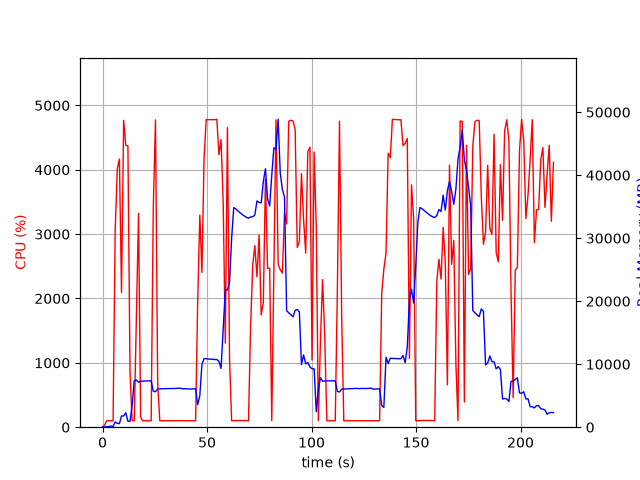

Values plotted in this chart, from the file beside it:
elapsed_time, nproc, cpu, mem_real, mem_virtual
3.838539123535156e-05, 1, 0.0, 9.648, 3185
1.006, 1, 32.8, 30.27, 133
2.015, 1, 100.2, 67.86, 173
3.022, 1, 99.3, 121.9, 235
4.03, 1, 100.1, 183.9, 287
5.038, 1, 100.2, 106.7, 799
6.046, 1, 3063, 852.1, 5218
7.064, 1, 4021, 610.7, 5218
8.071, 1, 4166, 571.3, 5218
9.08, 1, 2093, 1779, 7082
10.1, 1, 4768, 1779, 7082
11.11, 1, 4380, 2295, 8618
12.13, 1, 4372, 950.7, 8618
13.15, 1, 842.3, 945.8, 9642
14.16, 1, 100.2, 3497, 18872
15.17, 1, 99.2, 7377, 18872
16.18, 1, 1724, 7502, 18872
17.21, 1, 3321, 7132, 18872
18.23, 1, 158.1, 7305, 19058
19.23, 1, 99.3, 7314, 19058
20.24, 1, 101.2, 7328, 19058
21.25, 1, 99.2, 7344, 19058
22.26, 1, 100.2, 7349, 19058
23.27, 1, 100.2, 7360, 19058
24.27, 1, 3402, 5710, 19058
25.33, 1, 4774, 5632, 19058
26.38, 1, 690.3, 6068, 19475
27.39, 1, 100.2, 6088, 19475
28.4, 1, 99.3, 6098, 19475
29.4, 1, 99.2, 6118, 19475
30.41, 1, 101.2, 6122, 19475
31.42, 1, 100.3, 6109, 19475
32.43, 1, 99.3, 6127, 19475
33.43, 1, 101.2, 6127, 19475
34.44, 1, 99.3, 6147, 19475
35.45, 1, 100.2, 6165, 19475
36.46, 1, 99.0, 6185, 19475
37.47, 1, 101.1, 6173, 19475
38.48, 1, 103.1, 6080, 19475
39.49, 1, 99.1, 6100, 19475
40.49, 1, 100.1, 6085, 19475
41.5, 1, 101.1, 6050, 19475
42.51, 1, 100.0, 6068, 19475
43.52, 1, 99.1, 6088, 19475
44.53, 1, 100.1, 6106, 19475
45.54, 1, 1972, 3561, 19475
46.55, 1, 3297, 5019, 19475
47.56, 1, 2404, 9980, 23585
48.57, 1, 4175, 10876, 23585
49.59, 1, 4779, 10876, 23585
50.61, 1, 4779, 10825, 23585
51.63, 1, 4780, 10795, 23585
52.64, 1, 4778, 10795, 23585
53.66, 1, 4777, 10744, 23585
54.68, 1, 4786, 10744, 23585
55.7, 1, 4233, 10458, 23585
56.72, 1, 4467, 9339, 24256
57.74, 1, 3481, 15625, 39016
58.75, 1, 1306, 21783, 39016
59.76, 1, 4656, 21782, 39016
... 154 more rows
